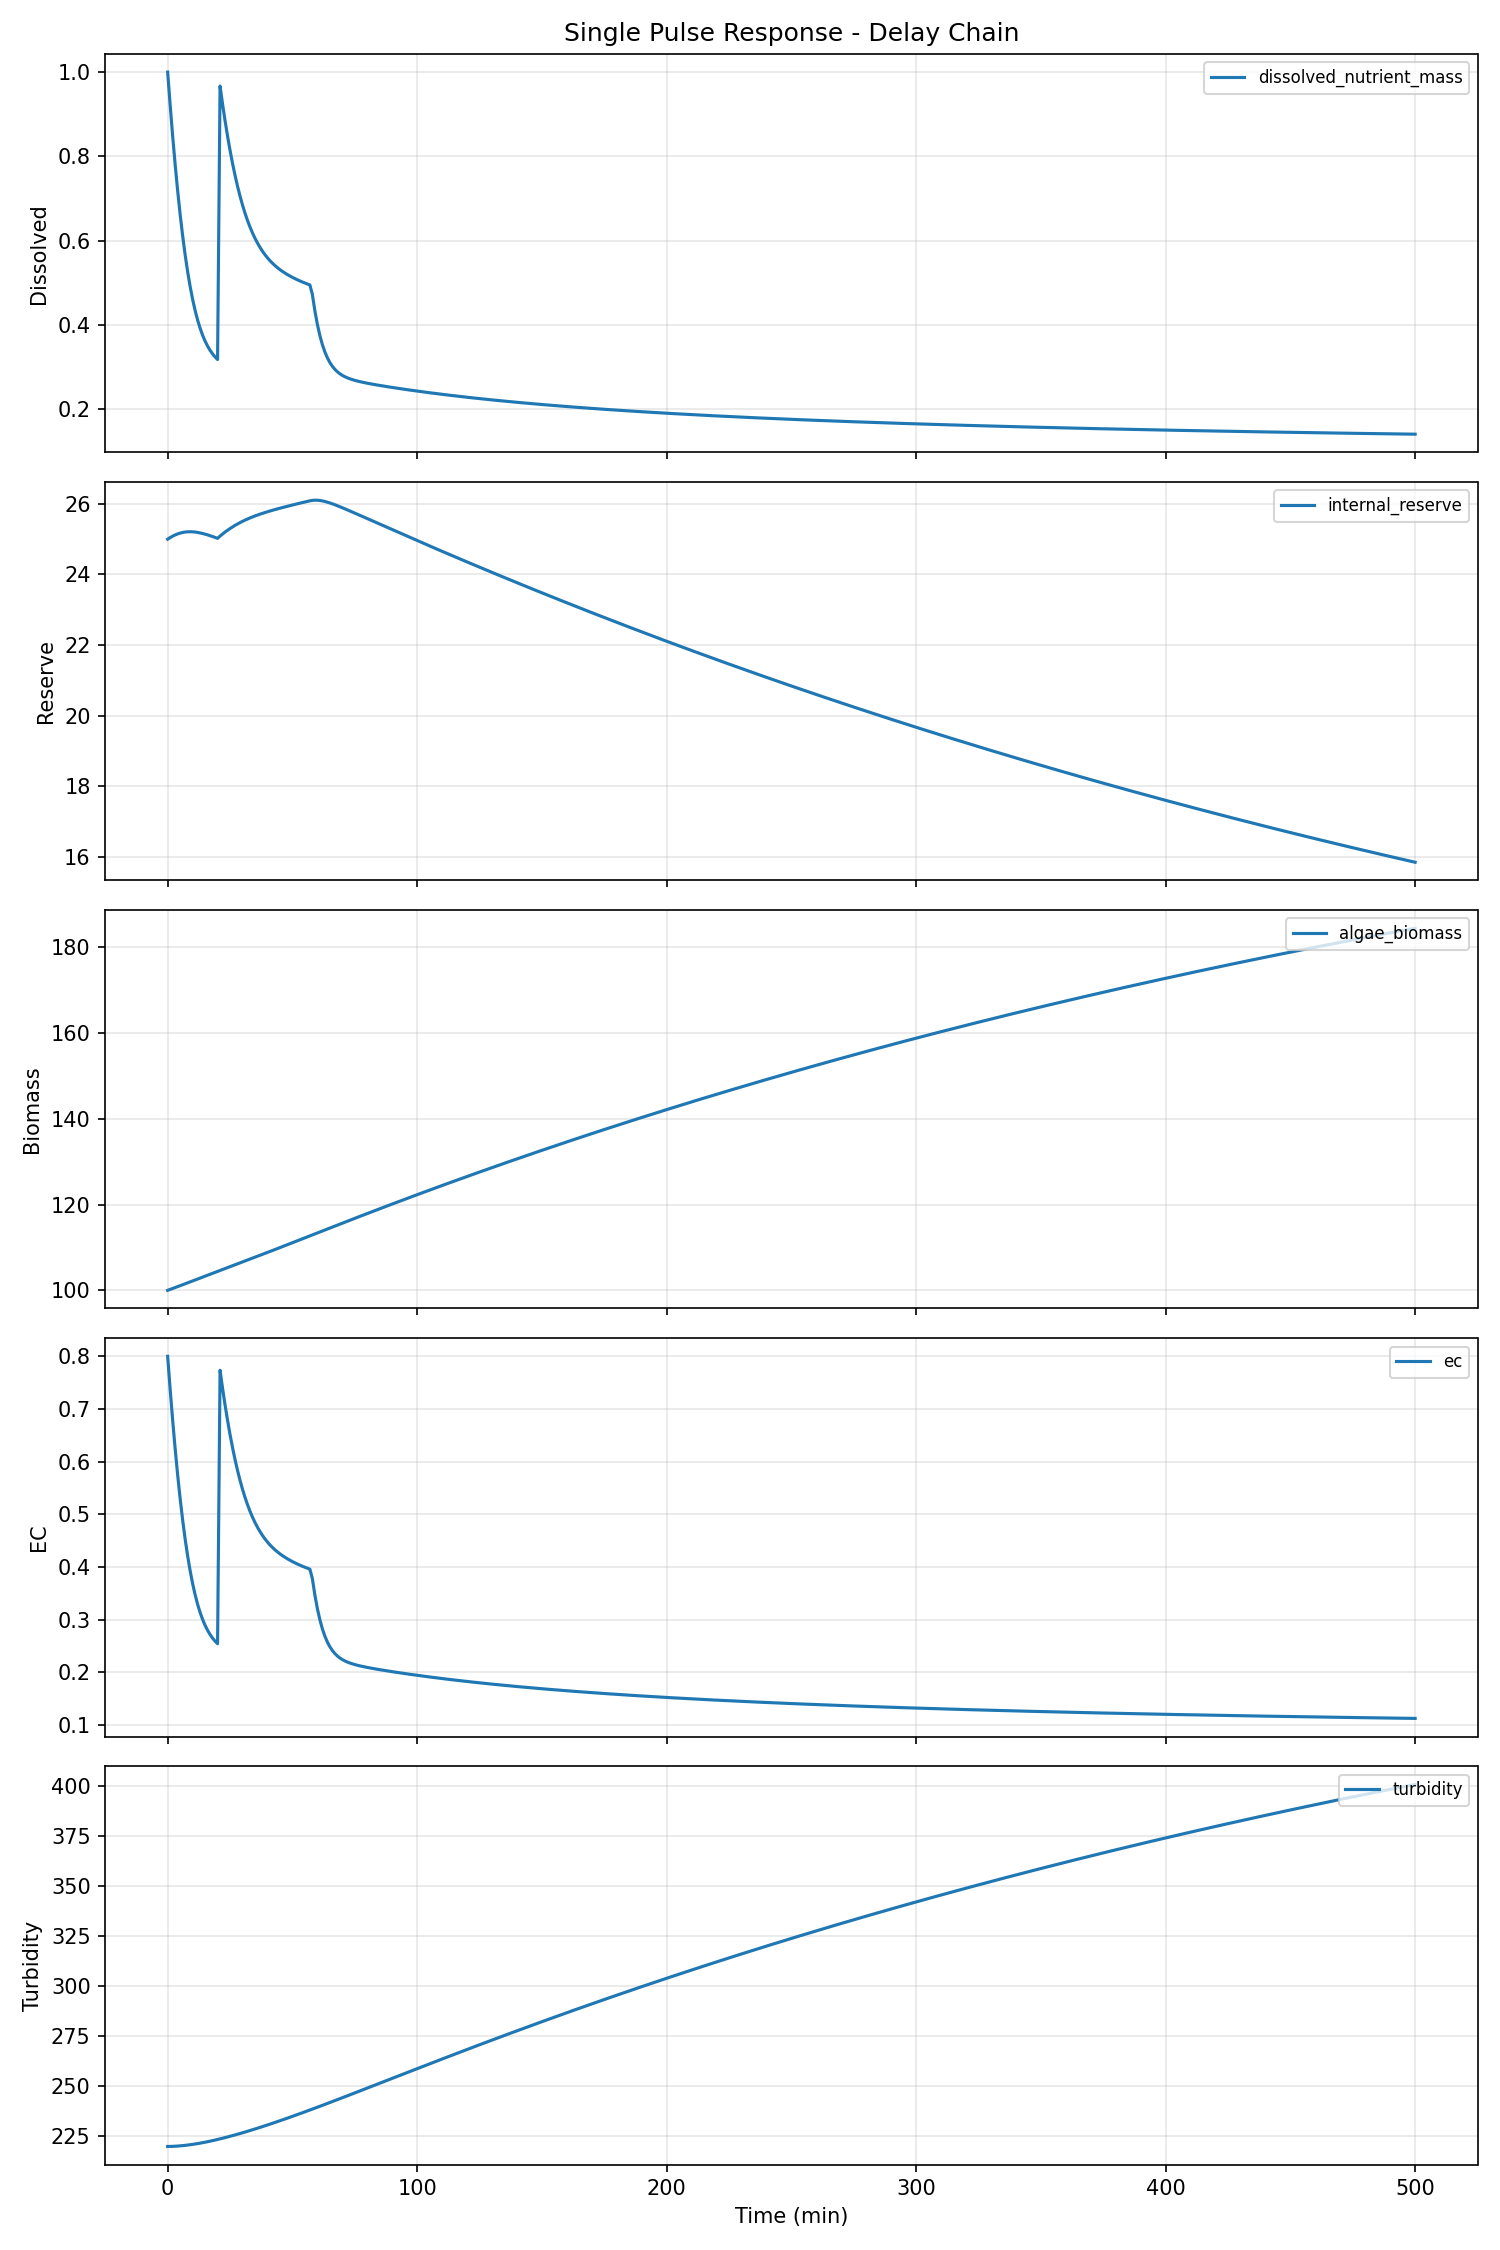

The table this chart was drawn from, first rows:
water_temp, ph, dissolved_oxygen, ambient_temp, prev_flowrate, prev_duration, time_since_last_dose, cumulative_nutrients, cumulative_dilution, step_index, dissolved_nutrient_mass, algae_biomass, internal_reserve, dead_biomass_pool, health_index, damage_index, ec, turbidity, pending_nutrients, time_min, flowrate, duration, total_mass
22.0, 7.2, 8.0, 22.0, 0.0, 0.0, 999.0, 0.0, 0.0, 0, 1.0, 100.0, 25.0, 0.0, 1.0, 0.0, 0.8, 220, 0.0, 0.0, 0.0, 0.0, 36.0
22.0, 7.2, 8, 22.0, 0.0, 0.0, 1059, 0.0, 0.001157, 1, 0.9215, 100.2, 25.05, 0.01055, 1.0, 0.0, 0.7372, 220, 0.0, 1.0, 0.0, 0.0, 36.0
22.0, 7.2, 8, 22.0, 0.0, 0.0, 1119, 0.0, 0.002223, 2, 0.8483, 100.4, 25.09, 0.02105, 1.0, 0.0, 0.6787, 220.1, 0.0, 2.0, 0.0, 0.0, 36
22.0, 7.2, 8, 22.0, 0.0, 0.0, 1179, 0.0, 0.003204, 3, 0.7807, 100.6, 25.12, 0.0315, 1.0, 0.0, 0.6246, 220.1, 0.0, 3.0, 0.0, 0.0, 36.0
22.0, 7.2, 8.001, 22.0, 0.0, 0.0, 1239, 0.0, 0.004107, 4, 0.7187, 100.9, 25.15, 0.04191, 1.0, 0.0, 0.575, 220.2, 0.0, 4.0, 0.0, 0.0, 36
22.0, 7.2, 8.001, 22.0, 0.0, 0.0, 1299, 0.0, 0.004938, 5, 0.6624, 101.1, 25.17, 0.05229, 1.0, 0.0, 0.5299, 220.3, 0.0, 5.0, 0.0, 0.0, 36
22.0, 7.2, 8.001, 22.0, 0.0, 0.0, 1359, 0.0, 0.005705, 6, 0.6117, 101.3, 25.19, 0.06263, 1.0, 0.0, 0.4894, 220.4, 0.0, 6.0, 0.0, 0.0, 36
22.0, 7.2, 8.001, 22.0, 0.0, 0.0, 1419, 0.0, 0.006412, 7, 0.5665, 101.5, 25.2, 0.07294, 1.0, 0.0, 0.4532, 220.5, 0.0, 7.0, 0.0, 0.0, 36.0
22.0, 7.2, 8.001, 22.0, 0.0, 0.0, 1479, 0.0, 0.007068, 8, 0.5265, 101.7, 25.21, 0.08323, 1.0, 0.0, 0.4212, 220.7, 0.0, 8.0, 0.0, 0.0, 36
22.0, 7.2, 8.001, 22.0, 0.0, 0.0, 1539, 0.0, 0.007677, 9, 0.4913, 102, 25.21, 0.09349, 1.0, 0.0, 0.3931, 220.9, 0.0, 9.0, 0.0, 0.0, 36.0
22.0, 7.2, 8.001, 22.0, 0.0, 0.0, 1599, 0.0, 0.008245, 10, 0.4607, 102.2, 25.21, 0.1037, 1.0, 0.0, 0.3686, 221, 0.0, 10.0, 0.0, 0.0, 36
22.0, 7.2, 8.002, 22.0, 0.0, 0.0, 1659, 0.0, 0.008778, 11, 0.4343, 102.4, 25.2, 0.114, 1.0, 0.0, 0.3474, 221.2, 0.0, 11.0, 0.0, 0.0, 36
22.0, 7.2, 8.002, 22.0, 0.0, 0.0, 1719, 0.0, 0.00928, 12, 0.4116, 102.6, 25.19, 0.1242, 1.0, 0.0, 0.3293, 221.4, 0.0, 12.0, 0.0, 0.0, 36
22.0, 7.2, 8.002, 22.0, 0.0, 0.0, 1779, 0.0, 0.009756, 13, 0.3921, 102.9, 25.18, 0.1344, 1.0, 0.0, 0.3137, 221.7, 0.0, 13.0, 0.0, 0.0, 36
22.0, 7.2, 8.002, 22.0, 0.0, 0.0, 1839, 0.0, 0.01021, 14, 0.3756, 103.1, 25.16, 0.1445, 1.0, 0.0, 0.3005, 221.9, 0.0, 14.0, 0.0, 0.0, 36
22.0, 7.2, 8.002, 22.0, 0.0, 0.0, 1899, 0.0, 0.01064, 15, 0.3616, 103.3, 25.14, 0.1547, 1.0, 0.0, 0.2893, 222.1, 0.0, 15.0, 0.0, 0.0, 36.0
22.0, 7.2, 8.002, 22.0, 0.0, 0.0, 1959, 0.0, 0.01106, 16, 0.3497, 103.5, 25.12, 0.1648, 1.0, 0.0, 0.2798, 222.4, 0.0, 16.0, 0.0, 0.0, 36.0
22.0, 7.2, 8.003, 22.0, 0.0, 0.0, 2019, 0.0, 0.01147, 17, 0.3397, 103.7, 25.1, 0.1749, 1.0, 0.0, 0.2718, 222.6, 0.0, 17.0, 0.0, 0.0, 36
22.0, 7.2, 8.003, 22.0, 0.0, 0.0, 2079, 0.0, 0.01186, 18, 0.3312, 104, 25.07, 0.1851, 1.0, 0.0, 0.265, 222.9, 0.0, 18.0, 0.0, 0.0, 36
22.0, 7.2, 8.003, 22.0, 0.0, 0.0, 2139, 0.0, 0.01224, 19, 0.324, 104.2, 25.05, 0.1952, 1.0, 0.0, 0.2592, 223.2, 0.0, 19.0, 0.0, 0.0, 36
22.0, 7.2, 8.003, 22.0, 0.0, 0.0, 2199, 0.0, 0.01262, 20, 0.3179, 104.4, 25.02, 0.2052, 1.0, 0.0, 0.2543, 223.5, 0.0, 20.0, 5.0, 30.0, 36
22.0, 7.193, 7.993, 22.0, 5.0, 30.0, 0.0, 2.5, 0.01299, 21, 0.9669, 104.6, 25.09, 0.2153, 1.0, 0.0, 0.7735, 223.8, 1.752, 21.0, 0.0, 0.0, 38.5
22.0, 7.193, 7.993, 22.0, 0.0, 0.0, 60.0, 2.5, 0.0141, 22, 0.9243, 104.8, 25.15, 0.2258, 1.0, 0.0, 0.7395, 224.1, 1.704, 22.0, 0.0, 0.0, 38.5
22.0, 7.193, 7.993, 22.0, 0.0, 0.0, 120.0, 2.5, 0.01517, 23, 0.8847, 105.1, 25.2, 0.2362, 1.0, 0.0, 0.7078, 224.4, 1.656, 23.0, 0.0, 0.0, 38.5
22.0, 7.193, 7.993, 22.0, 0.0, 0.0, 180.0, 2.5, 0.0162, 24, 0.8481, 105.3, 25.25, 0.2466, 1.0, 0.0, 0.6785, 224.7, 1.608, 24.0, 0.0, 0.0, 38.5
22.0, 7.193, 7.993, 22.0, 0.0, 0.0, 240.0, 2.5, 0.01718, 25, 0.8144, 105.5, 25.3, 0.257, 1.0, 0.0, 0.6515, 225.1, 1.56, 25.0, 0.0, 0.0, 38.5
22.0, 7.193, 7.993, 22.0, 0.0, 0.0, 300.0, 2.5, 0.01812, 26, 0.7834, 105.7, 25.35, 0.2674, 1.0, 0.0, 0.6267, 225.4, 1.512, 26.0, 0.0, 0.0, 38.5
22.0, 7.193, 7.994, 22.0, 0.0, 0.0, 360.0, 2.5, 0.01903, 27, 0.7551, 105.9, 25.39, 0.2777, 1.0, 0.0, 0.604, 225.8, 1.464, 27.0, 0.0, 0.0, 38.5
22.0, 7.193, 7.994, 22.0, 0.0, 0.0, 420.0, 2.5, 0.0199, 28, 0.7292, 106.2, 25.43, 0.2881, 1.0, 0.0, 0.5834, 226.1, 1.416, 28.0, 0.0, 0.0, 38.5
22.0, 7.193, 7.994, 22.0, 0.0, 0.0, 480.0, 2.5, 0.02074, 29, 0.7058, 106.4, 25.47, 0.2984, 1.0, 0.0, 0.5646, 226.5, 1.368, 29.0, 0.0, 0.0, 38.5
22.0, 7.193, 7.994, 22.0, 0.0, 0.0, 540.0, 2.5, 0.02156, 30, 0.6845, 106.6, 25.51, 0.3087, 1.0, 0.0, 0.5476, 226.8, 1.32, 30.0, 0.0, 0.0, 38.5
22.0, 7.193, 7.994, 22.0, 0.0, 0.0, 600.0, 2.5, 0.02235, 31, 0.6653, 106.8, 25.54, 0.3191, 1.0, 0.0, 0.5322, 227.2, 1.272, 31.0, 0.0, 0.0, 38.5
22.0, 7.193, 7.994, 22.0, 0.0, 0.0, 660.0, 2.5, 0.02312, 32, 0.6479, 107, 25.57, 0.3294, 1.0, 0.0, 0.5184, 227.6, 1.224, 32.0, 0.0, 0.0, 38.5
22.0, 7.193, 7.994, 22.0, 0.0, 0.0, 720.0, 2.5, 0.02387, 33, 0.6323, 107.3, 25.6, 0.3397, 1.0, 0.0, 0.5059, 227.9, 1.176, 33.0, 0.0, 0.0, 38.5
22.0, 7.193, 7.995, 22.0, 0.0, 0.0, 780.0, 2.5, 0.0246, 34, 0.6183, 107.5, 25.63, 0.35, 1.0, 0.0, 0.4946, 228.3, 1.128, 34.0, 0.0, 0.0, 38.5
22.0, 7.193, 7.995, 22.0, 0.0, 0.0, 840.0, 2.5, 0.02532, 35, 0.6057, 107.7, 25.66, 0.3603, 1.0, 0.0, 0.4845, 228.7, 1.08, 35.0, 0.0, 0.0, 38.5
22.0, 7.193, 7.995, 22.0, 0.0, 0.0, 900.0, 2.5, 0.02602, 36, 0.5943, 107.9, 25.68, 0.3706, 1.0, 0.0, 0.4754, 229.1, 1.032, 36.0, 0.0, 0.0, 38.5
22.0, 7.193, 7.995, 22.0, 0.0, 0.0, 960.0, 2.5, 0.02671, 37, 0.5841, 108.2, 25.71, 0.3809, 1.0, 0.0, 0.4673, 229.5, 0.984, 37.0, 0.0, 0.0, 38.5
22.0, 7.193, 7.995, 22.0, 0.0, 0.0, 1020, 2.5, 0.02738, 38, 0.5749, 108.4, 25.73, 0.3912, 1.0, 0.0, 0.46, 229.9, 0.936, 38.0, 0.0, 0.0, 38.5
22.0, 7.193, 7.995, 22.0, 0.0, 0.0, 1080, 2.5, 0.02805, 39, 0.5667, 108.6, 25.75, 0.4015, 1.0, 0.0, 0.4534, 230.3, 0.888, 39.0, 0.0, 0.0, 38.5
22.0, 7.193, 7.996, 22.0, 0.0, 0.0, 1140, 2.5, 0.0287, 40, 0.5592, 108.8, 25.78, 0.4117, 1.0, 0.0, 0.4474, 230.7, 0.84, 40.0, 0.0, 0.0, 38.5
22.0, 7.193, 7.996, 22.0, 0.0, 0.0, 1200, 2.5, 0.02935, 41, 0.5525, 109.1, 25.8, 0.422, 1.0, 0.0, 0.442, 231.1, 0.792, 41.0, 0.0, 0.0, 38.5
22.0, 7.193, 7.996, 22.0, 0.0, 0.0, 1260, 2.5, 0.02999, 42, 0.5464, 109.3, 25.82, 0.4323, 1.0, 0.0, 0.4371, 231.6, 0.744, 42.0, 0.0, 0.0, 38.5
22.0, 7.193, 7.996, 22.0, 0.0, 0.0, 1320, 2.5, 0.03062, 43, 0.5409, 109.5, 25.84, 0.4426, 1.0, 0.0, 0.4327, 232, 0.696, 43.0, 0.0, 0.0, 38.5
22.0, 7.193, 7.996, 22.0, 0.0, 0.0, 1380, 2.5, 0.03125, 44, 0.5358, 109.7, 25.86, 0.4528, 1.0, 0.0, 0.4287, 232.4, 0.648, 44.0, 0.0, 0.0, 38.5
22.0, 7.193, 7.996, 22.0, 0.0, 0.0, 1440, 2.5, 0.03187, 45, 0.5312, 110, 25.88, 0.4631, 1.0, 0.0, 0.425, 232.8, 0.6, 45.0, 0.0, 0.0, 38.5
22.0, 7.193, 7.996, 22.0, 0.0, 0.0, 1500, 2.5, 0.03248, 46, 0.527, 110.2, 25.9, 0.4734, 1.0, 0.0, 0.4216, 233.3, 0.552, 46.0, 0.0, 0.0, 38.5
22.0, 7.193, 7.997, 22.0, 0.0, 0.0, 1560, 2.5, 0.03309, 47, 0.523, 110.4, 25.91, 0.4836, 1.0, 0.0, 0.4184, 233.7, 0.504, 47.0, 0.0, 0.0, 38.5
22.0, 7.193, 7.997, 22.0, 0.0, 0.0, 1620, 2.5, 0.03369, 48, 0.5194, 110.6, 25.93, 0.4939, 1.0, 0.0, 0.4155, 234.1, 0.456, 48.0, 0.0, 0.0, 38.5
22.0, 7.193, 7.997, 22.0, 0.0, 0.0, 1680, 2.5, 0.03429, 49, 0.516, 110.9, 25.95, 0.5042, 1.0, 0.0, 0.4128, 234.6, 0.408, 49.0, 0.0, 0.0, 38.5
22.0, 7.193, 7.997, 22.0, 0.0, 0.0, 1740, 2.5, 0.03489, 50, 0.5128, 111.1, 25.97, 0.5144, 1.0, 0.0, 0.4103, 235, 0.36, 50.0, 0.0, 0.0, 38.5
22.0, 7.193, 7.997, 22.0, 0.0, 0.0, 1800, 2.5, 0.03549, 51, 0.5098, 111.3, 25.99, 0.5247, 1.0, 0.0, 0.4079, 235.5, 0.312, 51.0, 0.0, 0.0, 38.5
22.0, 7.193, 7.997, 22.0, 0.0, 0.0, 1860, 2.5, 0.03607, 52, 0.507, 111.6, 26, 0.5349, 1.0, 0.0, 0.4056, 235.9, 0.264, 52.0, 0.0, 0.0, 38.5
22.0, 7.193, 7.997, 22.0, 0.0, 0.0, 1920, 2.5, 0.03666, 53, 0.5044, 111.8, 26.02, 0.5452, 1.0, 0.0, 0.4035, 236.4, 0.216, 53.0, 0.0, 0.0, 38.5
22.0, 7.193, 7.998, 22.0, 0.0, 0.0, 1980, 2.5, 0.03724, 54, 0.5018, 112, 26.04, 0.5555, 1.0, 0.0, 0.4014, 236.8, 0.168, 54.0, 0.0, 0.0, 38.5
22.0, 7.193, 7.998, 22.0, 0.0, 0.0, 2040, 2.5, 0.03783, 55, 0.4994, 112.2, 26.05, 0.5657, 1.0, 0.0, 0.3995, 237.3, 0.12, 55.0, 0.0, 0.0, 38.5
22.0, 7.193, 7.998, 22.0, 0.0, 0.0, 2100, 2.5, 0.0384, 56, 0.497, 112.5, 26.07, 0.576, 1.0, 0.0, 0.3976, 237.7, 0.072, 56.0, 0.0, 0.0, 38.5
22.0, 7.193, 7.998, 22.0, 0.0, 0.0, 2160, 2.5, 0.03898, 57, 0.4948, 112.7, 26.09, 0.5862, 1.0, 0.0, 0.3958, 238.2, 0.024, 57.0, 0.0, 0.0, 38.5
22.0, 7.193, 7.998, 22.0, 0.0, 0.0, 2220, 2.5, 0.03955, 58, 0.4724, 112.9, 26.1, 0.5965, 1.0, 0.0, 0.378, 238.6, 0.0, 58.0, 0.0, 0.0, 38.5
22.0, 7.193, 7.998, 22.0, 0.0, 0.0, 2280, 2.5, 0.0401, 59, 0.4336, 113.1, 26.1, 0.6067, 1.0, 0.0, 0.3469, 239.1, 0.0, 59.0, 0.0, 0.0, 38.5
... 441 more rows
